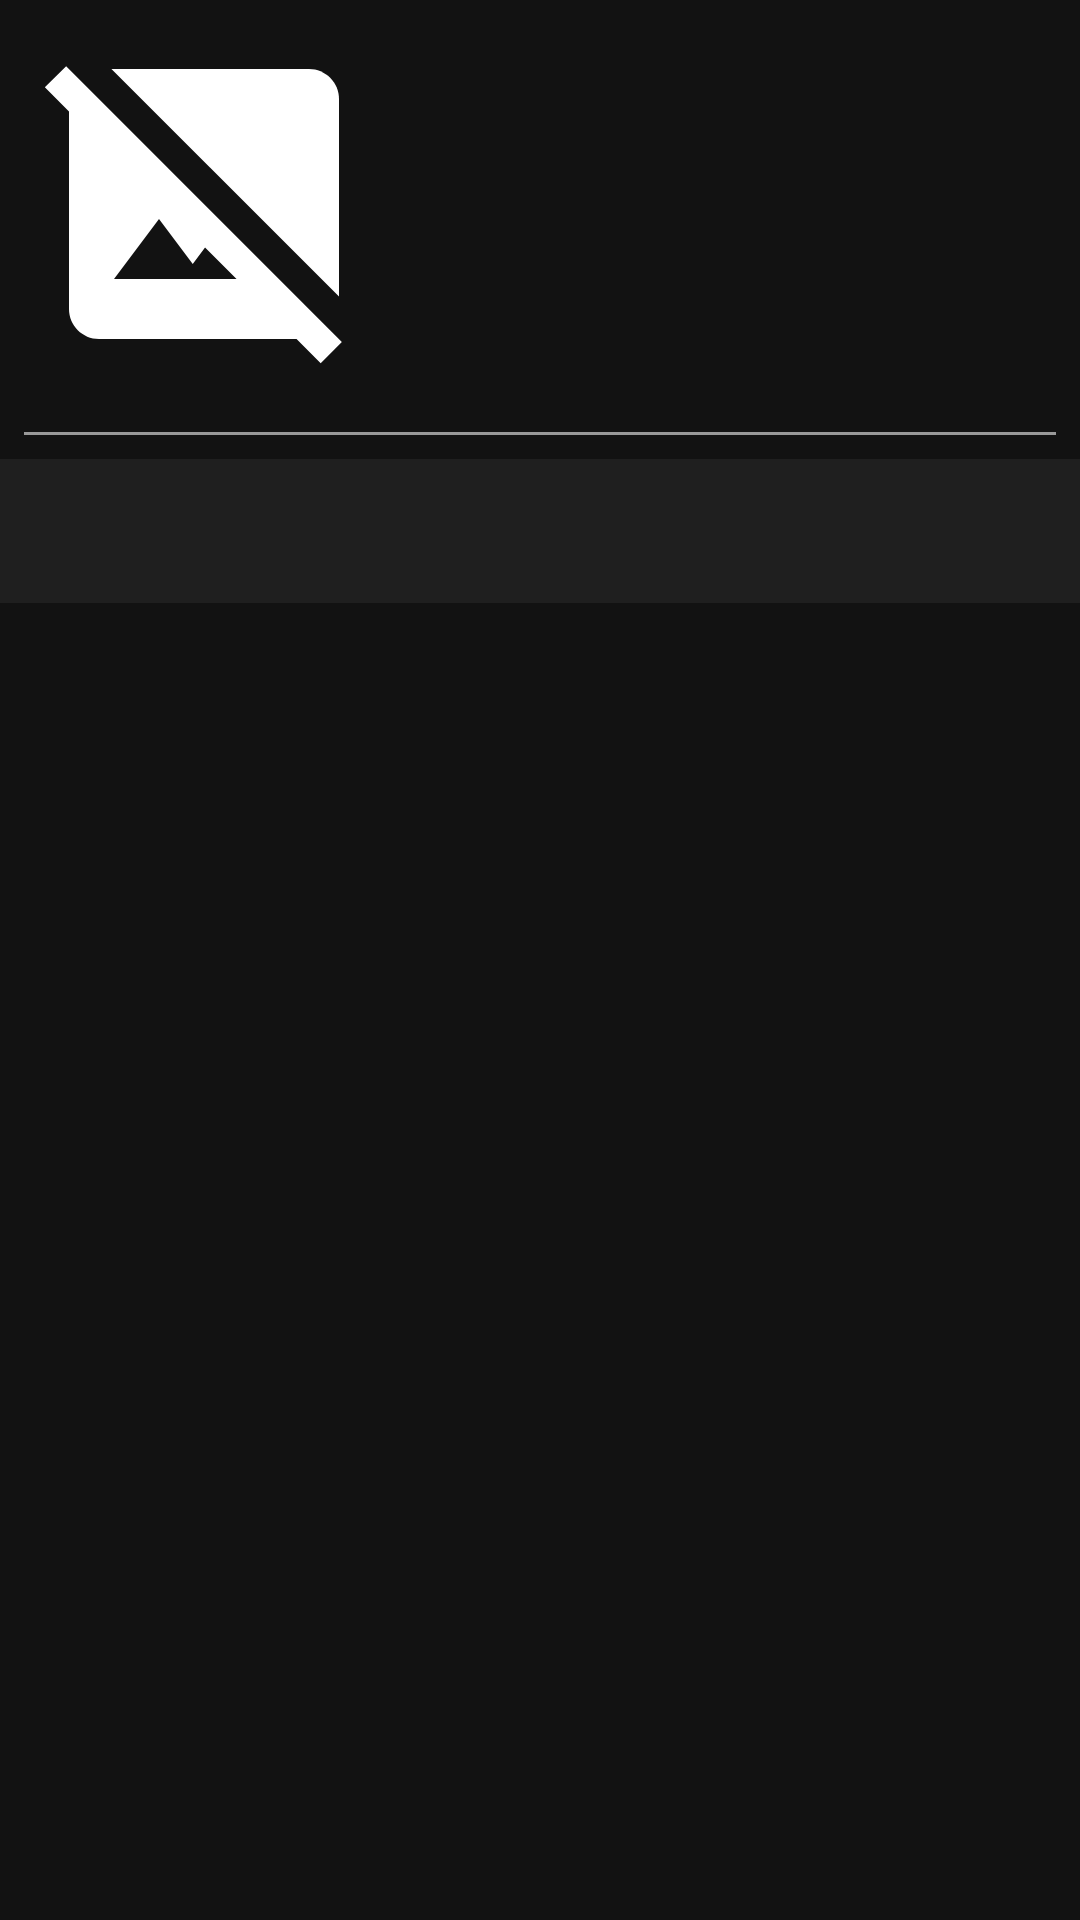

Layout XML and referenced resources for this Android screen:
<!-- AndroidManifest.xml: application theme Theme.UnofficalCupofTheLeaderboard -->
<!-- res/layout/fragment_totd.xml -->
<?xml version="1.0" encoding="utf-8"?>
<androidx.constraintlayout.widget.ConstraintLayout xmlns:android="http://schemas.android.com/apk/res/android"
    xmlns:app="http://schemas.android.com/apk/res-auto"
    android:layout_width="match_parent"
    android:layout_height="match_parent">

    <LinearLayout
        android:id="@+id/linearLayout2"
        android:layout_width="match_parent"
        android:layout_height="wrap_content"
        android:orientation="vertical"
        app:layout_constraintEnd_toEndOf="parent"
        app:layout_constraintStart_toStartOf="parent"
        app:layout_constraintTop_toTopOf="parent">

        <LinearLayout
            android:layout_width="match_parent"
            android:layout_height="wrap_content"
            android:orientation="horizontal">

            <ImageView
                android:id="@+id/fragment_totd_thumbnail"
                android:layout_width="120dp"
                android:layout_height="120dp"
                android:layout_margin="8dp"
                android:adjustViewBounds="true"
                android:contentDescription="@string/content_description_map_thumbnail"
                app:srcCompat="@drawable/ic_default_image" />

            <LinearLayout
                android:layout_width="match_parent"
                android:layout_height="wrap_content"
                android:layout_gravity="center"
                android:layout_margin="8dp"
                android:gravity="center"
                android:orientation="vertical">

                <TextView
                    android:id="@+id/fragment_totd_map"
                    android:layout_width="match_parent"
                    android:layout_height="wrap_content"
                    android:textSize="22sp" />

                <TextView
                    android:id="@+id/fragment_totd_author"
                    android:layout_width="match_parent"
                    android:layout_height="wrap_content"
                    android:textColor="?attr/main_text_color" />

            </LinearLayout>
        </LinearLayout>

        <LinearLayout
            android:layout_width="match_parent"
            android:layout_height="1dp"
            android:layout_margin="8dp"
            android:background="@color/accent_line"
            android:orientation="vertical" />

        <androidx.recyclerview.widget.RecyclerView
            android:id="@+id/fragment_totd_recycler_view"
            android:layout_width="match_parent"
            android:layout_height="wrap_content" />

    </LinearLayout>

    <com.google.android.material.tabs.TabLayout
        android:id="@+id/fragment_totd_tab_layout"
        android:layout_width="match_parent"
        android:layout_height="wrap_content"
        android:background="?attr/main_background"
        app:layout_constraintEnd_toEndOf="parent"
        app:layout_constraintStart_toStartOf="parent"
        app:layout_constraintTop_toBottomOf="@+id/linearLayout2"
        app:tabIndicatorColor="@android:color/white"
        app:tabSelectedTextColor="@android:color/white"
        app:tabTextColor="#ccc" />

    <androidx.viewpager.widget.ViewPager
        android:id="@+id/fragment_totd_view_pager"
        android:layout_width="0dp"
        android:layout_height="0dp"
        app:layout_constraintBottom_toBottomOf="parent"
        app:layout_constraintEnd_toEndOf="parent"
        app:layout_constraintStart_toStartOf="parent"
        app:layout_constraintTop_toBottomOf="@+id/fragment_totd_tab_layout" />

</androidx.constraintlayout.widget.ConstraintLayout>
<!-- resources referenced by this layout -->
<resources>
  <color name="accent_line">#999999</color>
  <!-- drawable ic_default_image (drawable-anydpi) -->
  <vector xmlns:android="http://schemas.android.com/apk/res/android"
      android:width="24dp"
      android:height="24dp"
      android:viewportWidth="24"
      android:viewportHeight="24"
      android:tint="?attr/main_icon_color"
      android:alpha="1">
    <path
        android:fillColor="@android:color/white"
        android:pathData="M21,5c0,-1.1 -0.9,-2 -2,-2H5.83L21,18.17V5z"/>
    <path
        android:fillColor="@android:color/white"
        android:pathData="M2.81,2.81L1.39,4.22L3,5.83V19c0,1.1 0.9,2 2,2h13.17l1.61,1.61l1.41,-1.41L2.81,2.81zM6,17l3,-4l2.25,3l0.82,-1.1l2.1,2.1H6z"/>
  </vector>
  <string name="content_description_map_thumbnail">Map thumbnail</string>
  <style name="Theme.UnofficalCupofTheLeaderboard" parent="Theme.MaterialComponents.NoActionBar">
          
          <item name="colorPrimary">@color/accent</item>
          <item name="colorPrimaryVariant">@color/purple_700</item>
          <item name="colorOnPrimary">@color/darkBackground</item>
          
          <item name="colorSecondary">@color/teal_200</item>
          <item name="colorSecondaryVariant">@color/teal_200</item>
          <item name="colorOnSecondary">@color/black</item>
          
          <item name="android:statusBarColor" tools:targetApi="l">?attr/main_background</item>
          
          <item name="main_background">@color/darkBackground</item>
          <item name="main_icon_color">@color/white</item>
          <item name="main_text_color">@color/white</item>
          <item name="light_text_color">@color/light_text</item>
  
      </style>
  <color name="accent">#43A047</color>
  <color name="purple_700">#FF3700B3</color>
  <color name="darkBackground">#1f1f1f</color>
  <color name="teal_200">#FF03DAC5</color>
  <color name="black">#FF000000</color>
  <color name="white">#FFFFFFFF</color>
  <color name="light_text">#DDDDDD</color>
</resources>
